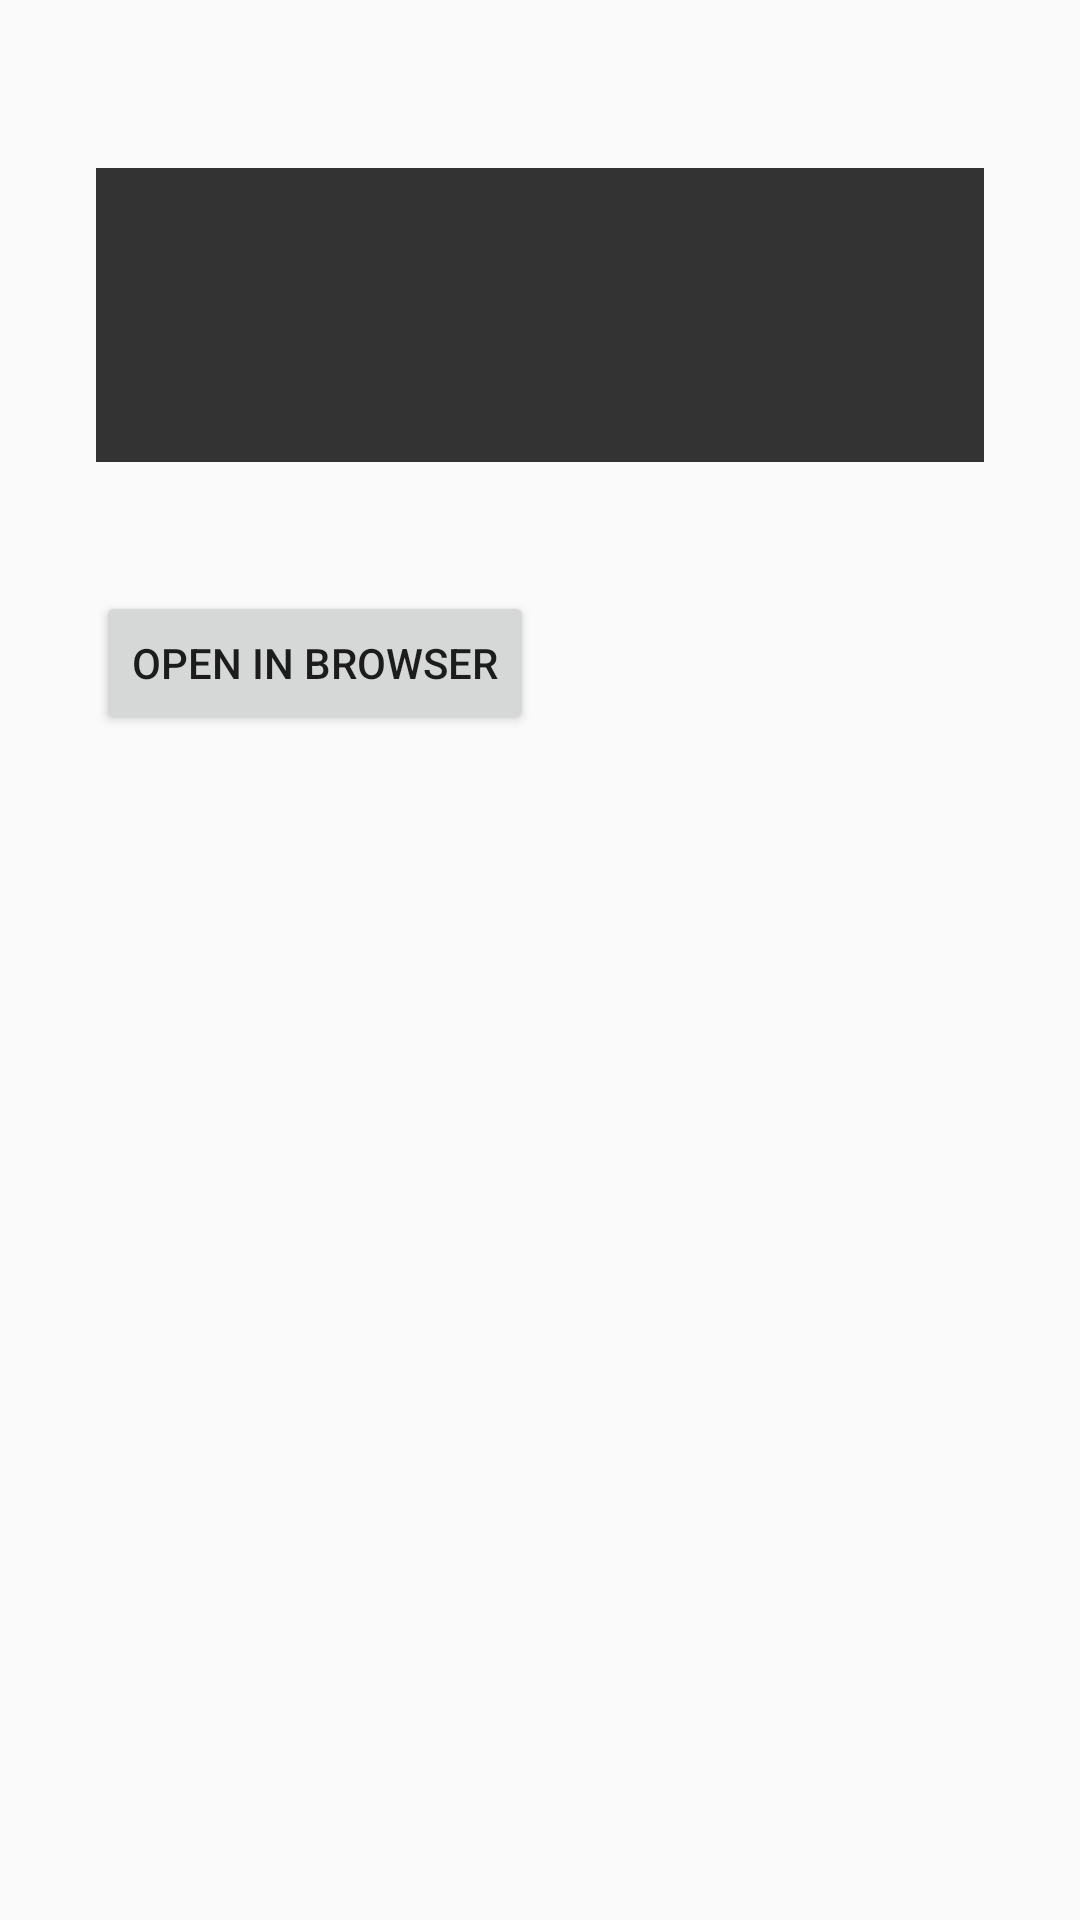

This screen was rendered from an Android layout file. Write that file and the resources it references.
<!-- AndroidManifest.xml: application theme AppTheme -->
<!-- res/layout/content_detail.xml -->
<?xml version="1.0" encoding="utf-8"?>
<android.support.v4.widget.NestedScrollView
    xmlns:android="http://schemas.android.com/apk/res/android"
    xmlns:app="http://schemas.android.com/apk/res-auto"

    android:id="@+id/scrollview"
    android:layout_width="match_parent"
    android:layout_height="match_parent"
    android:paddingBottom="@dimen/detail_content_scrollview_padding"
    android:paddingLeft="@dimen/detail_content_scrollview_padding"
    android:paddingRight="@dimen/detail_content_scrollview_padding"
    app:layout_behavior="@string/appbar_scrolling_view_behavior">

    <LinearLayout
        android:layout_width="match_parent"
        android:layout_height="wrap_content"
        android:layout_marginTop="@dimen/detail_first_card_margin_top"
        android:elevation="10dp"
        android:orientation="vertical"
        android:paddingBottom="@dimen/detail_body_bottom_margin"
        android:paddingLeft="@dimen/detail_inner_horiz_margin"
        android:paddingRight="@dimen/detail_inner_horiz_margin"
        android:paddingTop="@dimen/detail_body_top_margin">

        <LinearLayout
            android:id="@+id/meta_bar"
            android:layout_width="match_parent"
            android:layout_height="wrap_content"
            android:layout_gravity="bottom"
            android:layout_marginBottom="@dimen/detail_metabar_vert_padding"
            android:background="@color/colorBackgroundMetaInfo"
            android:orientation="vertical"
            android:paddingBottom="@dimen/detail_metabar_vert_padding"
            android:paddingLeft="@dimen/detail_inner_horiz_margin"
            android:paddingRight="@dimen/detail_inner_horiz_margin"
            android:paddingTop="@dimen/detail_metabar_vert_padding">

            <TextView
                android:id="@+id/article_title"
                style="?android:attr/textAppearanceLarge"
                android:layout_width="match_parent"
                android:layout_height="wrap_content"
                android:fontFamily="sans-serif-condensed"
                android:lineSpacingMultiplier="0.9"
                android:paddingBottom="@dimen/detail_metabar_title_bottom_padding"
                android:textColor="#fff"
                android:textSize="@dimen/detail_title_text_size"
                android:textStyle="bold" />

            <TextView
                android:id="@+id/article_byline"
                style="?android:attr/textAppearanceSmall"
                android:layout_width="wrap_content"
                android:layout_height="wrap_content"
                android:textColor="#8fff" />
        </LinearLayout>

        <TextView
            android:id="@+id/article_body"
            style="?android:attr/textAppearanceMedium"
            android:layout_width="match_parent"
            android:layout_height="wrap_content"
            android:lineSpacingMultiplier="@fraction/detail_body_line_spacing_multiplier"
            android:textColor="@color/colorPrimaryText"
            android:textColorLink="@color/colorAccent"
            android:textSize="@dimen/detail_body_text_size" />

        <Button
            android:id="@+id/btn_open"
            android:layout_width="wrap_content"
            android:layout_height="wrap_content"
            android:text="@string/open_in_browser"
             />
    </LinearLayout>
</android.support.v4.widget.NestedScrollView>
<!-- resources referenced by this layout -->
<resources>
  <color name="colorAccent">#FF5252</color>
  <color name="colorBackgroundMetaInfo">#FF333333</color>
  <color name="colorPrimaryText">#212121</color>
  <dimen name="detail_body_bottom_margin">88dp</dimen>
  <dimen name="detail_body_text_size">20sp</dimen>
  <dimen name="detail_body_top_margin">16dp</dimen>
  <dimen name="detail_content_scrollview_padding">16dp</dimen>
  <dimen name="detail_first_card_margin_top">40dp</dimen>
  <dimen name="detail_inner_horiz_margin">16dp</dimen>
  <dimen name="detail_metabar_title_bottom_padding">4dp</dimen>
  <dimen name="detail_metabar_vert_padding">16dp</dimen>
  <dimen name="detail_title_text_size">32sp</dimen>
  <string name="open_in_browser">Open in Browser</string>
  <style name="AppTheme" parent="Theme.AppCompat.Light.DarkActionBar">
          <item name="colorPrimary">@color/colorPrimary</item>
          <item name="colorPrimaryDark">@color/colorPrimaryDark</item>
          <item name="colorAccent">@color/colorAccent</item>
          <item name="android:color">@color/colorAccent</item>
  
      </style>
  <color name="colorPrimary">#607D8B</color>
  <color name="colorPrimaryDark">#455A64</color>
</resources>
